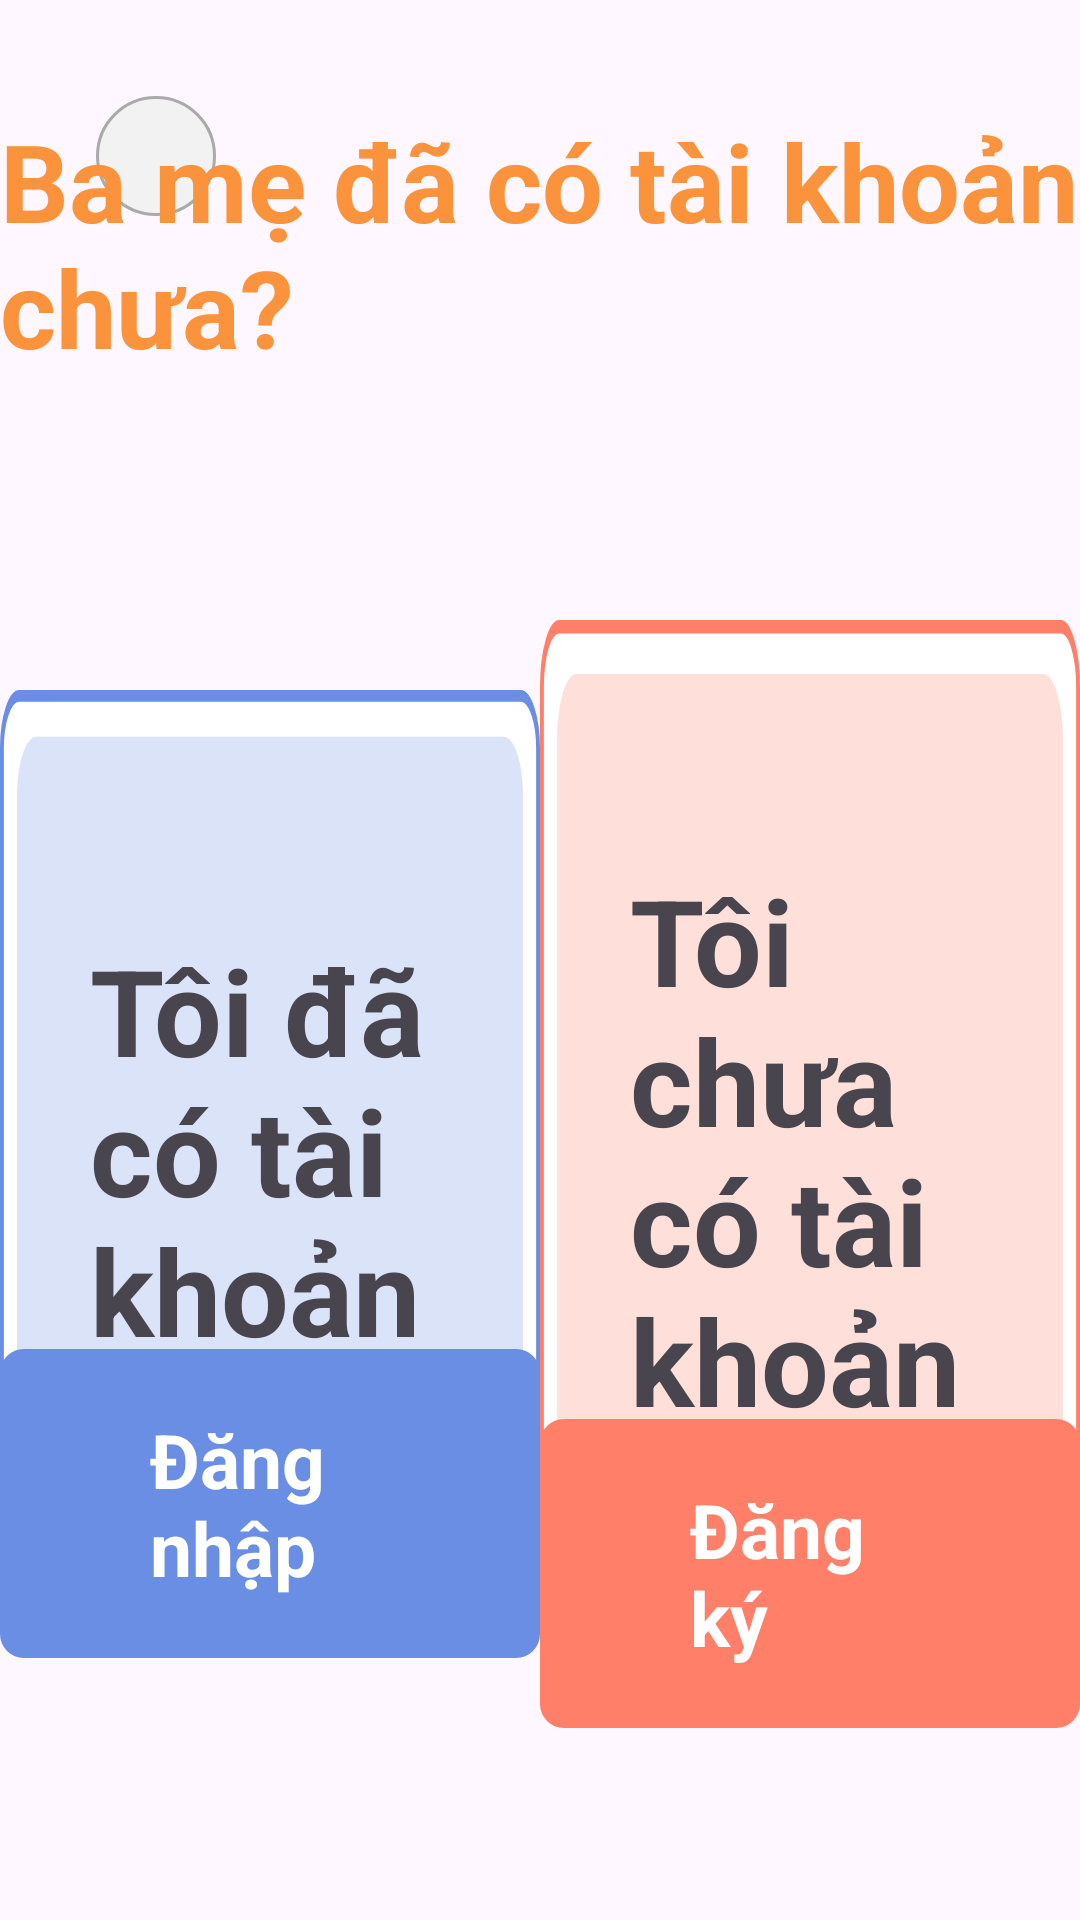

This screen was rendered from an Android layout file. Write that file and the resources it references.
<!-- AndroidManifest.xml: application theme Theme.Doantotnghiep -->
<!-- res/layout/activity_account.xml -->
<?xml version="1.0" encoding="utf-8"?>
<layout xmlns:android="http://schemas.android.com/apk/res/android"
    xmlns:app="http://schemas.android.com/apk/res-auto">
    <androidx.constraintlayout.widget.ConstraintLayout
        android:layout_width="match_parent"
        android:layout_height="match_parent">
        <ImageView
            android:id="@+id/btn_back"
            android:layout_width="40dp"
            android:layout_height="40dp"
            android:src="@drawable/baseline_arrow_back_ios_24"
            android:scaleType="center"
            android:background="@drawable/circle"
            app:layout_constraintTop_toTopOf="parent"
            app:layout_constraintStart_toStartOf="parent"
            android:layout_marginTop="32dp"
            android:layout_marginStart="32dp"/>
        <TextView
            android:id="@+id/title"
            android:layout_width="wrap_content"
            android:layout_height="wrap_content"
            android:text="@string/account_title"
            android:textSize="36sp"
            android:textColor="@color/orange"
            android:textStyle="bold"
            app:layout_constraintTop_toTopOf="parent"
            app:layout_constraintStart_toStartOf="parent"
            app:layout_constraintEnd_toEndOf="parent"
            android:layout_marginTop="36dp"/>

        <androidx.constraintlayout.widget.ConstraintLayout
            android:id="@+id/btn_login"
            android:layout_width="0dp"
            android:layout_height="wrap_content"
            app:layout_constraintBottom_toBottomOf="parent"
            app:layout_constraintEnd_toStartOf="@+id/btn_signup"
            app:layout_constraintStart_toStartOf="parent"
            app:layout_constraintTop_toBottomOf="@id/title">

            <androidx.constraintlayout.widget.ConstraintLayout
                android:id="@+id/description_login"
                android:layout_width="wrap_content"
                android:layout_height="wrap_content"
                android:layout_margin="16dp"
                android:background="@drawable/bg_login"
                app:layout_constraintBottom_toBottomOf="parent"
                app:layout_constraintEnd_toEndOf="parent"
                app:layout_constraintStart_toStartOf="parent"
                app:layout_constraintTop_toTopOf="parent">

                <TextView
                    android:layout_width="wrap_content"
                    android:layout_height="wrap_content"
                    android:paddingHorizontal="30dp"
                    android:paddingVertical="80dp"
                    android:text="@string/already_account"
                    android:textSize="40sp"
                    android:textStyle="bold"
                    app:layout_constraintBottom_toBottomOf="parent"
                    app:layout_constraintEnd_toEndOf="parent"
                    app:layout_constraintStart_toStartOf="parent"
                    app:layout_constraintTop_toTopOf="parent" />
            </androidx.constraintlayout.widget.ConstraintLayout>

            <FrameLayout
                android:layout_width="wrap_content"
                android:layout_height="wrap_content"
                android:background="@drawable/bg_btn_radios"
                android:backgroundTint="#698EE3"
                app:layout_constraintBottom_toBottomOf="parent"
                app:layout_constraintEnd_toEndOf="parent"
                app:layout_constraintStart_toStartOf="parent">

                <TextView
                    android:layout_width="wrap_content"
                    android:layout_height="wrap_content"
                    android:paddingHorizontal="50dp"
                    android:paddingVertical="20dp"
                    android:text="@string/login"
                    android:textColor="@color/white"
                    android:textSize="25sp"
                    android:textStyle="bold" />
            </FrameLayout>
        </androidx.constraintlayout.widget.ConstraintLayout>
        <androidx.constraintlayout.widget.ConstraintLayout
            android:id="@+id/btn_signup"
            android:layout_width="0dp"
            android:layout_height="wrap_content"
            app:layout_constraintTop_toBottomOf="@id/title"
            app:layout_constraintBottom_toBottomOf="parent"
            app:layout_constraintEnd_toEndOf="parent"
            app:layout_constraintStart_toEndOf="@id/btn_login">
            <androidx.constraintlayout.widget.ConstraintLayout
                android:id="@+id/description_signup"
                android:layout_width="wrap_content"
                android:layout_height="wrap_content"
                android:background="@drawable/bg_signup"
                app:layout_constraintTop_toTopOf="parent"
                app:layout_constraintBottom_toBottomOf="parent"
                app:layout_constraintStart_toStartOf="parent"
                app:layout_constraintEnd_toEndOf="parent"
                android:layout_margin="16dp">
                <TextView
                    android:layout_width="wrap_content"
                    android:layout_height="wrap_content"
                    android:text="@string/no_account"
                    android:textSize="40sp"
                    android:textStyle="bold"
                    app:layout_constraintTop_toTopOf="parent"
                    app:layout_constraintBottom_toBottomOf="parent"
                    app:layout_constraintStart_toStartOf="parent"
                    app:layout_constraintEnd_toEndOf="parent"
                    android:paddingHorizontal="30dp"
                    android:paddingVertical="80dp"/>
            </androidx.constraintlayout.widget.ConstraintLayout>
            <FrameLayout
                android:layout_width="wrap_content"
                android:layout_height="wrap_content"
                android:background="@drawable/bg_btn_radios"
                android:backgroundTint="#FF7F69"
                app:layout_constraintBottom_toBottomOf="parent"
                app:layout_constraintStart_toStartOf="parent"
                app:layout_constraintEnd_toEndOf="parent"
                >
                <TextView
                    android:layout_width="wrap_content"
                    android:layout_height="wrap_content"
                    android:text="@string/signup"
                    android:textColor="@color/white"
                    android:textStyle="bold"
                    android:paddingVertical="20dp"
                    android:paddingHorizontal="50dp"
                    android:textSize="25sp"/>
            </FrameLayout>
        </androidx.constraintlayout.widget.ConstraintLayout>

    </androidx.constraintlayout.widget.ConstraintLayout>
</layout>
<!-- resources referenced by this layout -->
<resources>
  <color name="orange">#FB923C</color>
  <color name="white">#FFFFFFFF</color>
  <!-- drawable bg_btn_radios (drawable) -->
  <?xml version="1.0" encoding="utf-8"?>
  <shape xmlns:android="http://schemas.android.com/apk/res/android"
      android:shape="rectangle">
      <corners android:radius="8dp" />
      <solid android:color="@color/theme_color" />
  </shape>
  <!-- drawable bg_login (drawable) -->
  <vector xmlns:android="http://schemas.android.com/apk/res/android"
      android:width="698dp"
      android:height="393dp"
      android:viewportWidth="698"
      android:viewportHeight="393">
    <path
        android:pathData="M25,2.5L673,2.5A22.5,22.5 0,0 1,695.5 25L695.5,368A22.5,22.5 0,0 1,673 390.5L25,390.5A22.5,22.5 0,0 1,2.5 368L2.5,25A22.5,22.5 0,0 1,25 2.5z"
        android:strokeWidth="5"
        android:fillColor="#ffffff"
        android:strokeColor="#698EE3"/>
    <path
        android:pathData="M47,20L651,20A25,25 0,0 1,676 45L676,346A25,25 0,0 1,651 371L47,371A25,25 0,0 1,22 346L22,45A25,25 0,0 1,47 20z"
        android:fillColor="#698EE3"
        android:fillAlpha="0.25"/>
  </vector>
  <!-- drawable bg_signup (drawable) -->
  <vector xmlns:android="http://schemas.android.com/apk/res/android"
      android:width="698dp"
      android:height="393dp"
      android:viewportWidth="698"
      android:viewportHeight="393">
    <path
        android:pathData="M25,2.5L673,2.5A22.5,22.5 0,0 1,695.5 25L695.5,368A22.5,22.5 0,0 1,673 390.5L25,390.5A22.5,22.5 0,0 1,2.5 368L2.5,25A22.5,22.5 0,0 1,25 2.5z"
        android:strokeWidth="5"
        android:fillColor="#ffffff"
        android:strokeColor="#FF7F69"/>
    <path
        android:pathData="M47,20L651,20A25,25 0,0 1,676 45L676,346A25,25 0,0 1,651 371L47,371A25,25 0,0 1,22 346L22,45A25,25 0,0 1,47 20z"
        android:fillColor="#FF7F69"
        android:fillAlpha="0.25"/>
  </vector>
  <!-- drawable circle (drawable) -->
  <?xml version="1.0" encoding="utf-8"?>
  <shape
      xmlns:android="http://schemas.android.com/apk/res/android"
      android:shape="oval">
  
      <solid
          android:color="#F2F2F2"/>
      <stroke
          android:width="1dp"
          android:color="@android:color/darker_gray"/>
      <size
          android:width="30dp"
          android:height="30dp"/>
  </shape>
  <string name="account_title">Ba mẹ đã có tài khoản chưa?</string>
  <string name="already_account">Tôi đã có tài khoản</string>
  <string name="login">Đăng nhập</string>
  <string name="no_account">Tôi chưa có tài khoản</string>
  <string name="signup">Đăng ký</string>
  <style name="Theme.Doantotnghiep" parent="Base.Theme.Doantotnghiep" />
  <color name="theme_color">#354ad8</color>
  <style name="Base.Theme.Doantotnghiep" parent="Theme.Material3.DayNight.NoActionBar">
          
          
      </style>
</resources>
